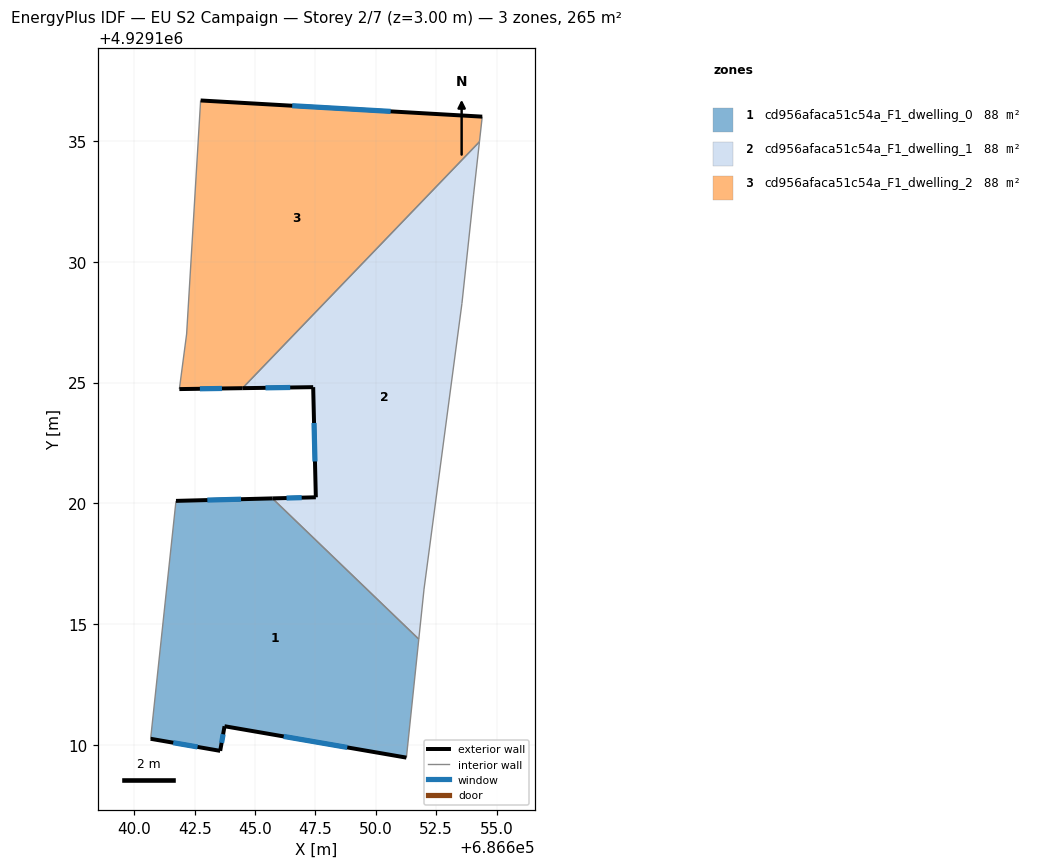
=== STOREY PLAN SPEC (per zone: floor XY polygon, exterior-wall plan segments, windows/doors) ===
zone 1: cd956afaca51c54a_F1_dwelling_0  (88.2 m²)
  floor: (686651.78, 4929114.38) (686651.27, 4929109.47) (686643.73, 4929110.77) (686643.56, 4929109.75) (686640.68, 4929110.25) (686641.72, 4929120.10) (686645.72, 4929120.21)
  exterior wall: (686643.56, 4929109.75) – (686643.73, 4929110.77)  [1.0 m]
    window: (686643.61, 4929110.09) – (686643.68, 4929110.44)  [0.4 m²]
  exterior wall: (686640.68, 4929110.25) – (686643.56, 4929109.75)  [2.9 m]
    window: (686641.61, 4929110.09) – (686642.62, 4929109.92)  [1.1 m²]
  exterior wall: (686645.72, 4929120.21) – (686641.72, 4929120.10)  [4.0 m]
    window: (686644.42, 4929120.17) – (686643.02, 4929120.14)  [1.5 m²]
  exterior wall: (686643.73, 4929110.77) – (686651.27, 4929109.47)  [7.6 m]
    window: (686646.18, 4929110.35) – (686648.82, 4929109.90)  [2.8 m²]
  interior walls: 3
zone 2: cd956afaca51c54a_F1_dwelling_1  (88.2 m²)
  floor: (686654.29, 4929134.97) (686654.05, 4929132.77) (686653.56, 4929128.28) (686651.99, 4929116.45) (686651.78, 4929114.38) (686645.72, 4929120.21) (686647.52, 4929120.25) (686647.41, 4929124.81) (686644.48, 4929124.77)
  exterior wall: (686647.52, 4929120.25) – (686645.72, 4929120.21)  [1.8 m]
    window: (686646.93, 4929120.24) – (686646.30, 4929120.22)  [0.7 m²]
  exterior wall: (686647.41, 4929124.81) – (686647.52, 4929120.25)  [4.6 m]
    window: (686647.44, 4929123.33) – (686647.48, 4929121.74)  [1.7 m²]
  exterior wall: (686644.48, 4929124.77) – (686647.41, 4929124.81)  [2.9 m]
    window: (686645.43, 4929124.78) – (686646.45, 4929124.80)  [1.1 m²]
  interior walls: 6
zone 3: cd956afaca51c54a_F1_dwelling_2  (88.2 m²)
  floor: (686654.41, 4929136.01) (686654.29, 4929134.97) (686644.48, 4929124.77) (686641.86, 4929124.73) (686642.17, 4929127.01) (686642.74, 4929136.68)
  exterior wall: (686654.41, 4929136.01) – (686642.74, 4929136.68)  [11.7 m]
    window: (686650.61, 4929136.23) – (686646.54, 4929136.47)  [4.3 m²]
  exterior wall: (686641.86, 4929124.73) – (686644.48, 4929124.77)  [2.6 m]
    window: (686642.72, 4929124.75) – (686643.63, 4929124.76)  [1.0 m²]
  interior walls: 4

=== DERIVED (storey summary) ===
Building: EU S2 Campaign
Storey: 2 of 7  (floor level z = 3.00 m)
Storey gross floor area: 264.6 m²
Zones on this storey: 3
  - cd956afaca51c54a_F1_dwelling_0: floor 88.2 m²; exterior wall 15.6 m (46.8 m²); 4 window(s) 5.7 m²; WWR 12.2%
  - cd956afaca51c54a_F1_dwelling_1: floor 88.2 m²; exterior wall 9.3 m (27.9 m²); 3 window(s) 3.4 m²; WWR 12.2%
  - cd956afaca51c54a_F1_dwelling_2: floor 88.2 m²; exterior wall 14.3 m (42.9 m²); 2 window(s) 5.2 m²; WWR 12.2%
Zone adjacency (shared interzone walls):
  - cd956afaca51c54a_F1_dwelling_0 ↔ cd956afaca51c54a_F1_dwelling_1
  - cd956afaca51c54a_F1_dwelling_1 ↔ cd956afaca51c54a_F1_dwelling_2